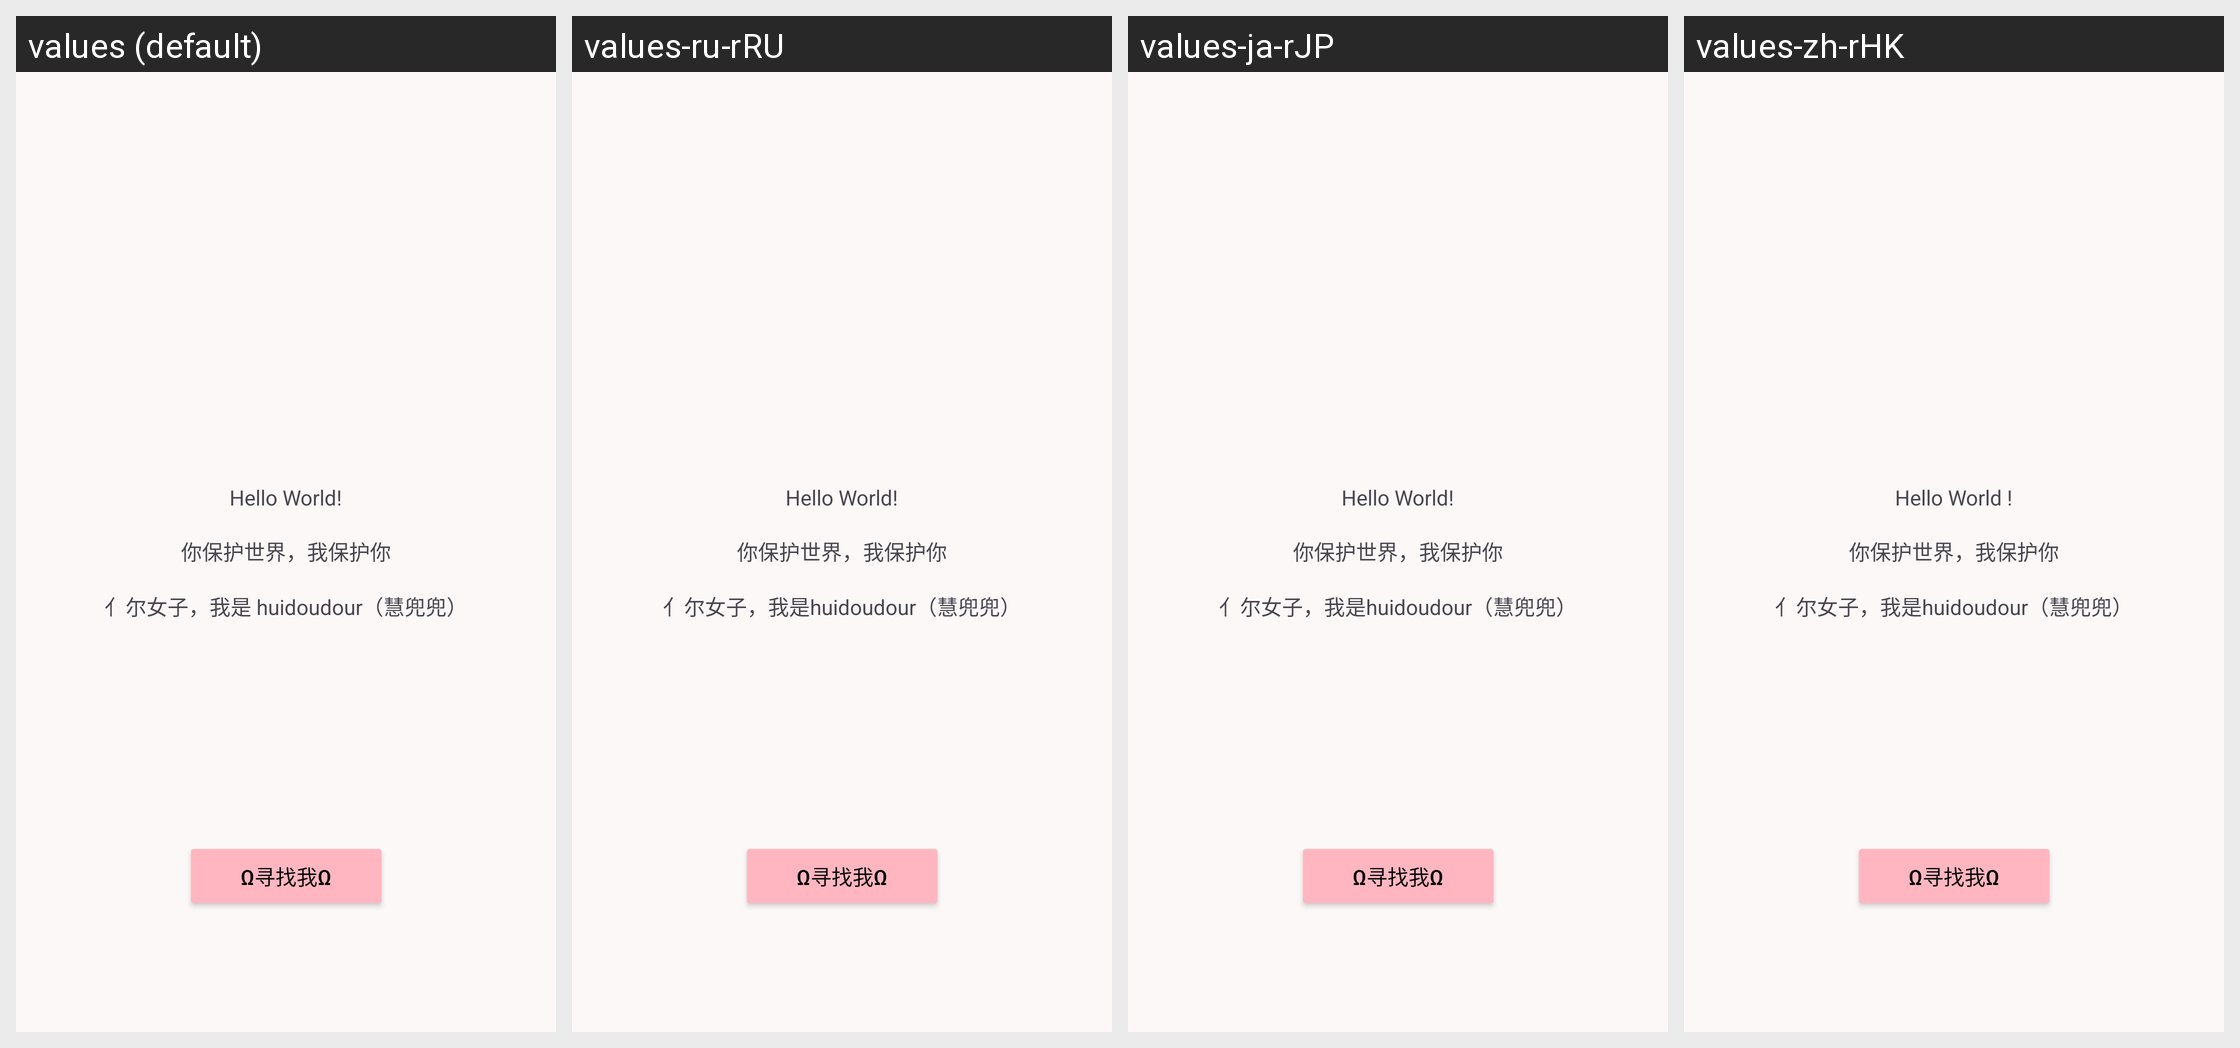

This grid shows one Android layout under several languages. Give, for every string resource on the screen, its name, the default text and each shown locale's text.
Android screen res/layout/activity_me.xml rendered under 4 locales, left to right: values (default), values-ru-rRU, values-ja-rJP, values-zh-rHK. Device: Nexus 5 (rendered at 1080×1920; each locale shown at half size, 540×960, under a caption strip naming it); theme Theme.Installer.
Other locales in the repository, not shown: values-en-rUS, values-ja, values-ru, values-zh-rCN, values-zh-rTW.
Strings drawn on this screen, with the default value and each locale's value (text and hints the layout hard-codes, and strings that could not be matched under every locale, appear in the picture but are not listed):

hello_world
  values: Hello World!
  values-ru-rRU: Hello World!
  values-ja-rJP: Hello World!
  values-zh-rHK: Hello World !

text1
  values: 你保护世界，我保护你
  values-ru-rRU: 你保护世界，我保护你
  values-ja-rJP: 你保护世界，我保护你
  values-zh-rHK: 你保护世界，我保护你

about_me
  values: 亻尔女子，我是 huidoudour（慧兜兜）
  values-ru-rRU: 亻尔女子，我是huidoudour（慧兜兜）
  values-ja-rJP: 亻尔女子，我是huidoudour（慧兜兜）
  values-zh-rHK: 亻尔女子，我是huidoudour（慧兜兜）

find_me
  values: ω寻找我ω
  values-ru-rRU: ω寻找我ω
  values-ja-rJP: ω寻找我ω
  values-zh-rHK: ω寻找我ω
